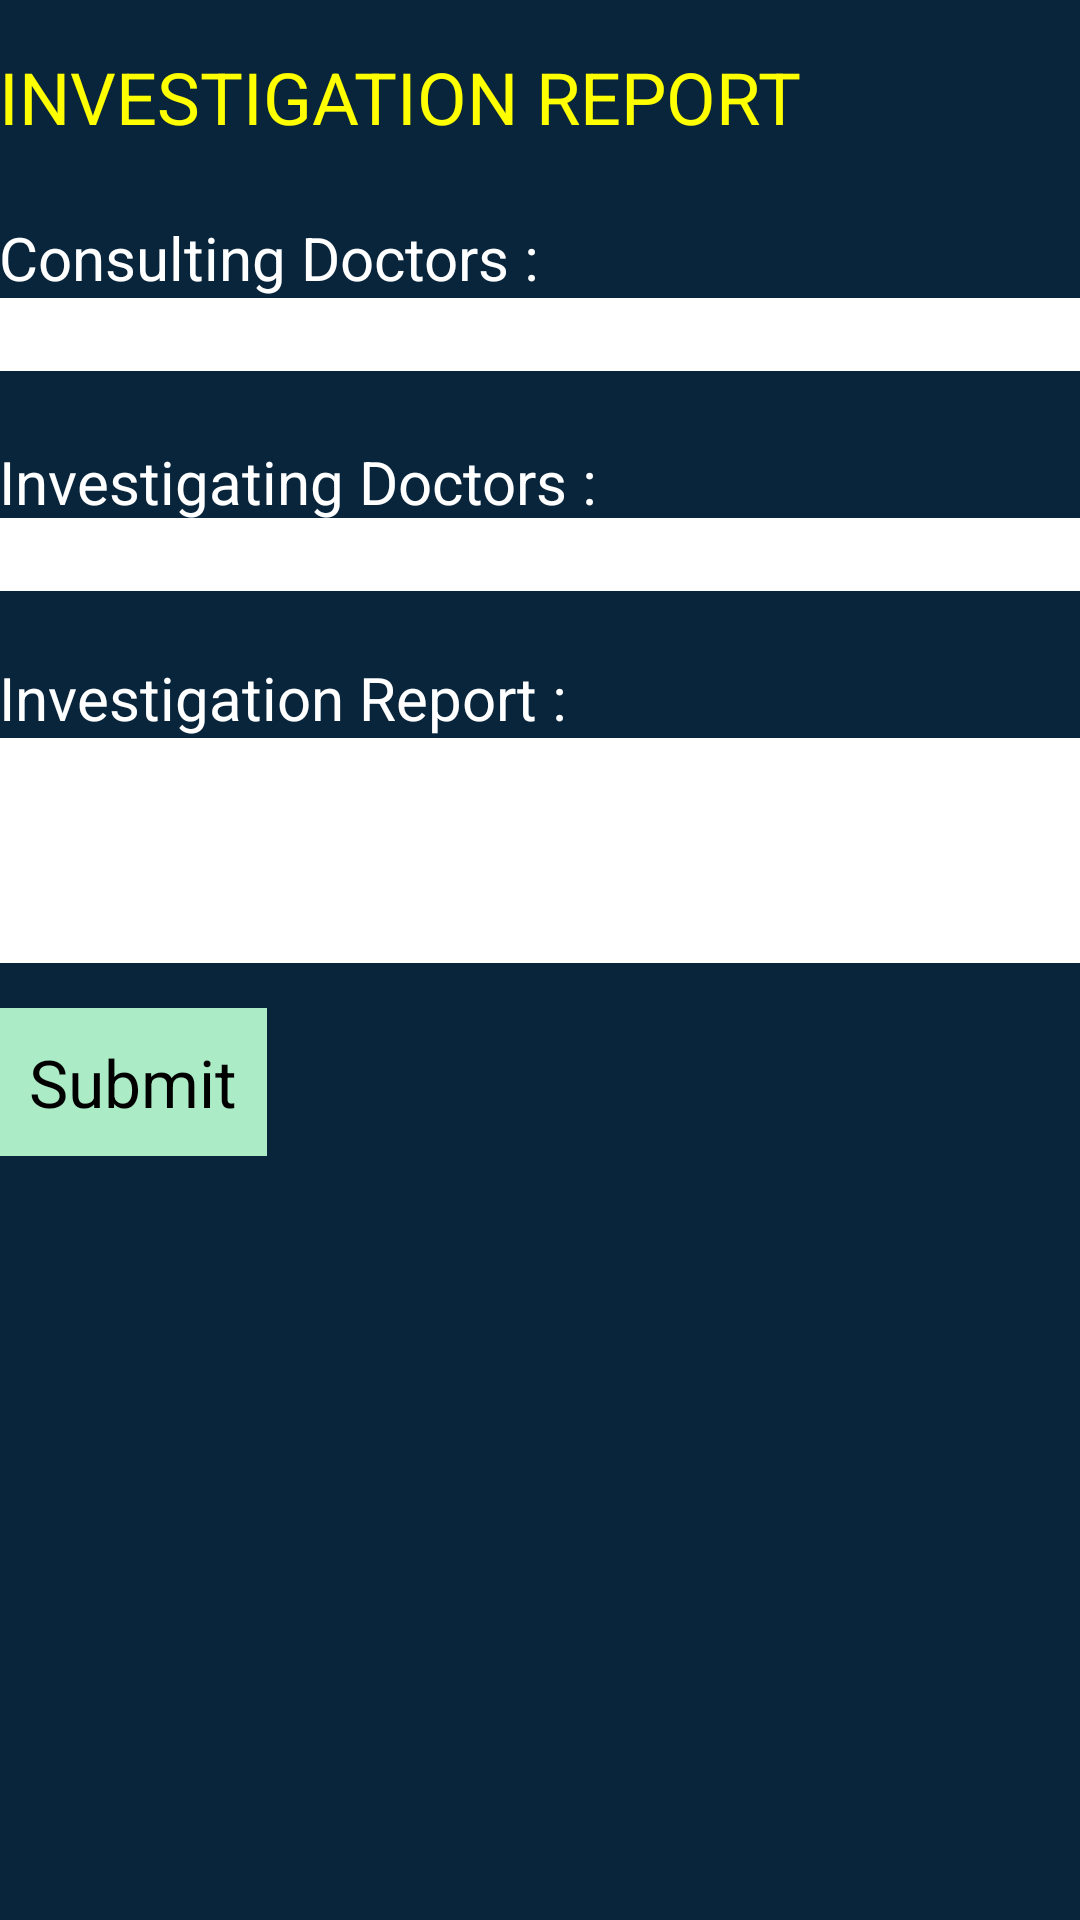

This screen was rendered from an Android layout file. Write that file and the resources it references.
<!-- AndroidManifest.xml: application theme AppTheme -->
<!-- res/layout/activity_add_investigation_report.xml -->
<RelativeLayout xmlns:android="http://schemas.android.com/apk/res/android"
    android:layout_width="match_parent"
    android:layout_height="767dp"
    android:background="#08253c"
    android:paddingBottom="@dimen/activity_vertical_margin"
    android:paddingLeft="@dimen/activity_horizontal_margin"
    android:paddingRight="@dimen/activity_horizontal_margin"
    android:paddingTop="@dimen/activity_vertical_margin" >

    <TextView
        android:id="@+id/TextViewDch"
        android:layout_width="wrap_content"
        android:layout_height="wrap_content"
        android:layout_alignParentLeft="true"
        android:layout_alignParentTop="true"
        android:layout_marginTop="16dp"
        android:text="INVESTIGATION REPORT"
        android:textColor="#ffff00"
        android:textSize="24sp" />

    <TextView
        android:id="@+id/ad_idt1"
        android:layout_width="wrap_content"
        android:layout_height="wrap_content"
        android:layout_alignLeft="@+id/invest02"
        android:layout_below="@+id/TextViewDch"
        android:layout_marginTop="24dp"
        android:text="Consulting Doctors :"
        android:textColor="#ffffff"
        android:textSize="20sp" />

    <EditText
        android:id="@+id/invest02"
        android:layout_width="match_parent"
        android:layout_height="wrap_content"
        android:layout_alignLeft="@+id/TextViewDch"
        android:layout_below="@+id/ad_idt1"
        android:background="#ffffff"
        android:ems="10" />

    <EditText
        android:id="@+id/invest03"
        android:layout_width="match_parent"
        android:layout_height="wrap_content"
        android:layout_alignLeft="@+id/invest02"
        android:layout_below="@+id/invest02"
        android:layout_marginTop="49dp"
        android:background="#ffffff"
        android:ems="10" >

        <requestFocus android:layout_width="wrap_content" />

    </EditText>

    <TextView
        android:id="@+id/TextView03"
        android:layout_width="wrap_content"
        android:layout_height="wrap_content"
        android:layout_alignLeft="@+id/invest03"
        android:layout_below="@+id/invest03"
        android:layout_marginTop="22dp"
        android:text="Investigation Report :"
        android:textColor="#ffffff"
        android:textSize="20sp" />

    <EditText
        android:id="@+id/invest04"
        android:layout_width="match_parent"
        android:layout_height="wrap_content"
        android:layout_alignLeft="@+id/TextView03"
        android:layout_below="@+id/TextView03"
        android:background="#ffffff"
        android:ems="10"
        android:minHeight="75sp" />

    <Button
        android:id="@+id/invest_now_button"
        android:layout_width="wrap_content"
        android:layout_height="wrap_content"
        android:layout_alignLeft="@+id/TextView03"
        android:layout_below="@+id/TextView03"
        android:layout_marginTop="90dp"
        android:text="Submit"
        android:textColor="#000"
        android:background="#abebc6"
        android:textSize="22sp"
        android:padding="10dp" />

    <TextView
        android:id="@+id/TextView02"
        android:layout_width="wrap_content"
        android:layout_height="wrap_content"
        android:layout_alignBottom="@+id/invest03"
        android:layout_alignLeft="@+id/invest03"
        android:layout_marginBottom="23dp"
        android:text="Investigating Doctors :"
        android:textColor="#ffffff"
        android:textSize="20sp" />

</RelativeLayout>
<!-- resources referenced by this layout -->
<resources>
  <style name="AppTheme" parent="AppBaseTheme">
          
      </style>
  <style name="AppBaseTheme" parent="android:Theme.Light">
          
      </style>
</resources>
